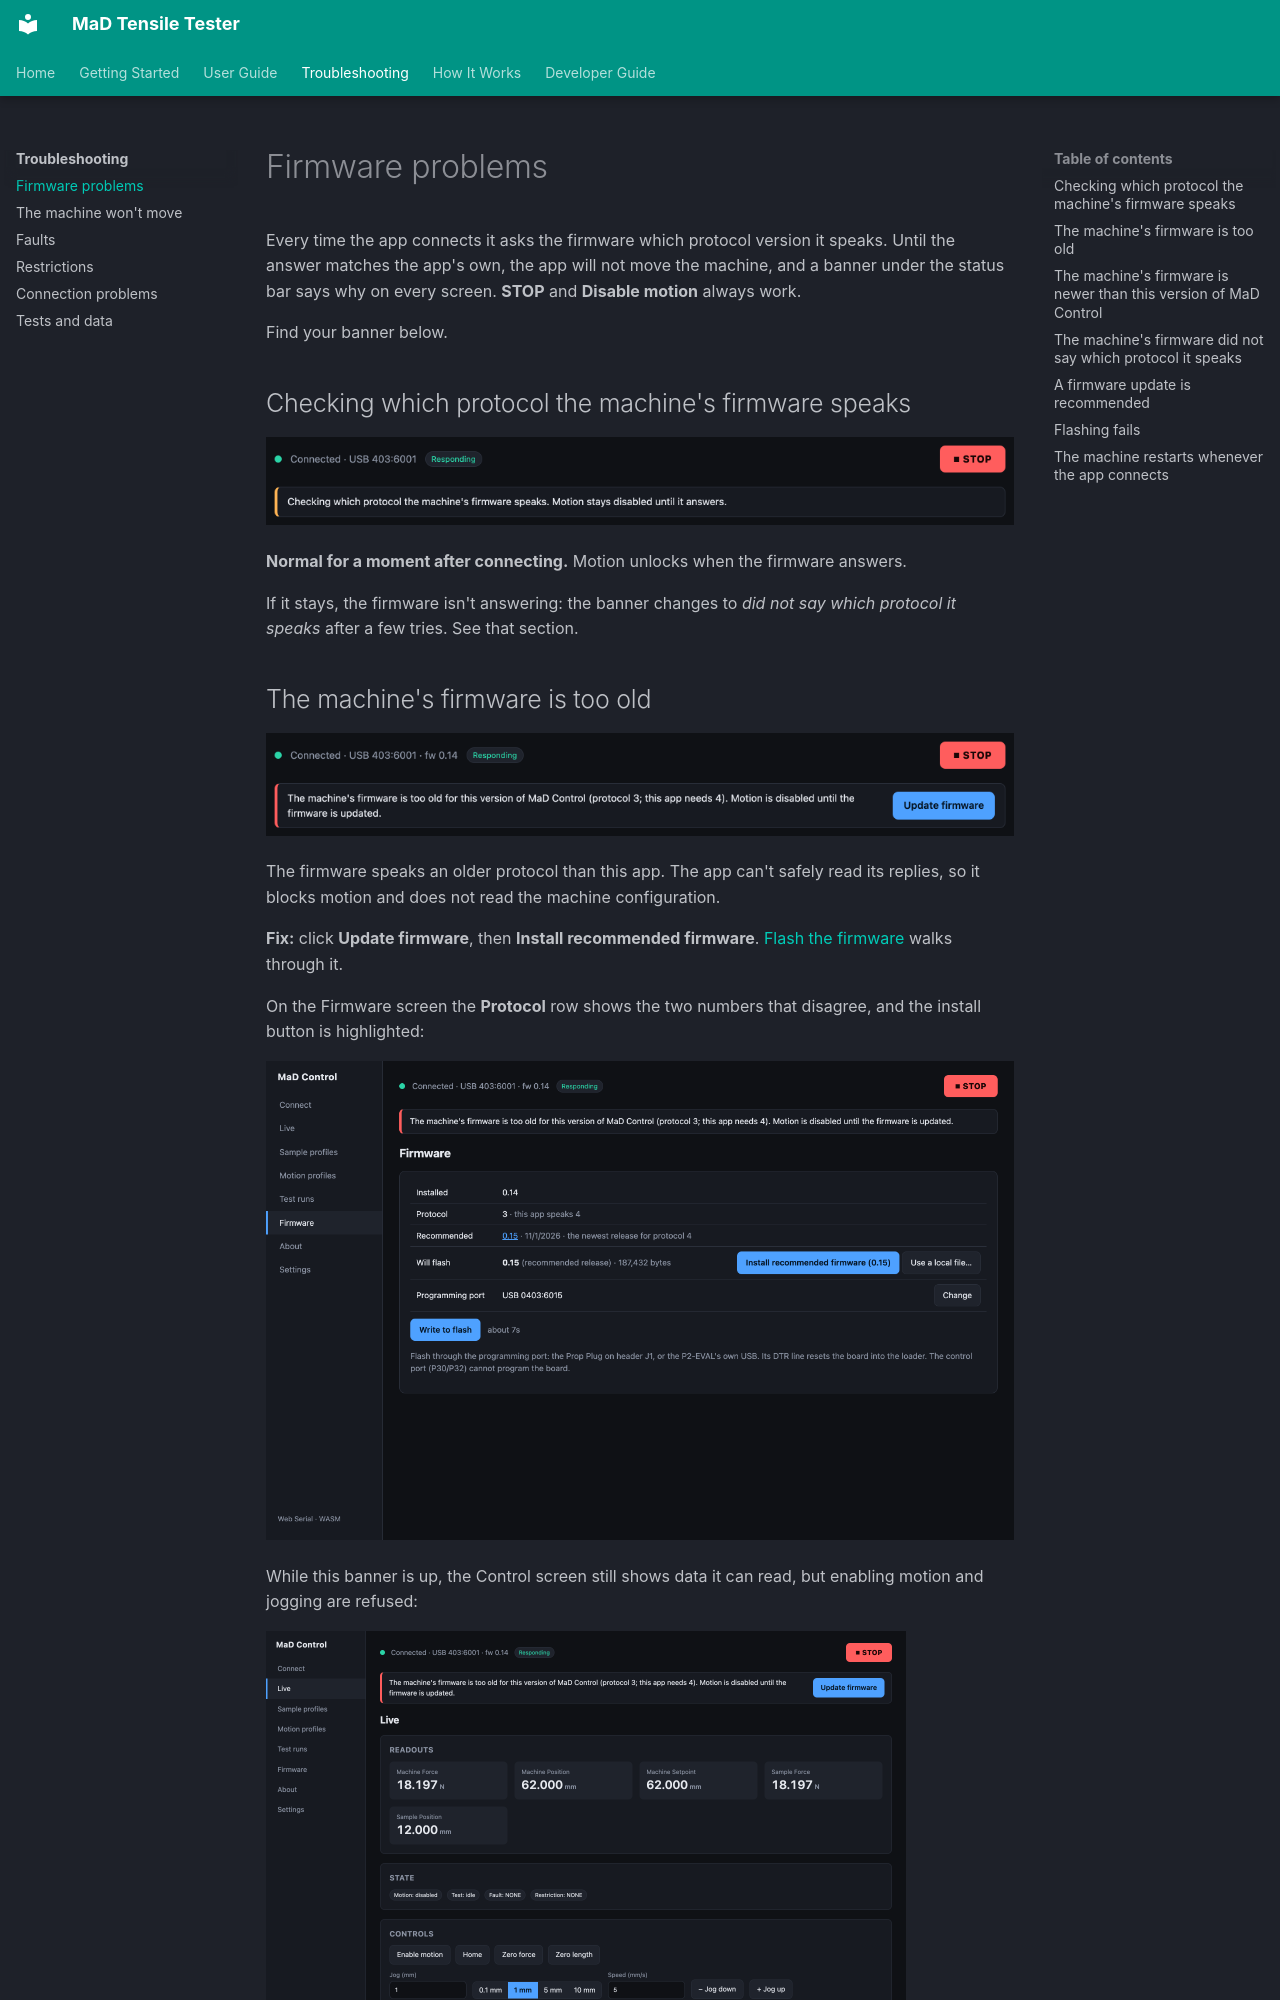

repository: RileyMcCarthy/MaD · page: troubleshooting/firmware/index.html · generator: mkdocs

# Firmware problems

Every time the app connects it asks the firmware which protocol version it
speaks. Until the answer matches the app's own, the app will not move the
machine, and a banner under the status bar says why on every screen. **STOP**
and **Disable motion** always work.

Find your banner below.

## Checking which protocol the machine's firmware speaks

![Banner: checking](../assets/screenshots/banner-checking.png)

**Normal for a moment after connecting.** Motion unlocks when the firmware
answers.

If it stays, the firmware isn't answering: the banner changes to *did not say
which protocol it speaks* after a few tries. See that section.

## The machine's firmware is too old

![Banner: firmware too old](../assets/screenshots/banner-firmware-too-old.png)

The firmware speaks an older protocol than this app. The app can't safely read
its replies, so it blocks motion and does not read the machine configuration.

**Fix:** click **Update firmware**, then **Install recommended firmware**.
[Flash the firmware](../getting-started/flashing-firmware.md) walks through it.

On the Firmware screen the **Protocol** row shows the two numbers that
disagree, and the install button is highlighted:

![The Firmware screen when an update is needed](../assets/screenshots/firmware-update-needed.png)

While this banner is up, the Control screen still shows data it can read, but
enabling motion and jogging are refused:

![Control while the firmware is too old](../assets/screenshots/live-firmware-too-old.png){ width=640 }
